Photos from the image-classification dataset "dataset_split" in the GitHub repository sarmad-bit/apple-disease-model. Its 2 classes are: apple black rot, apple cedar apple rust.

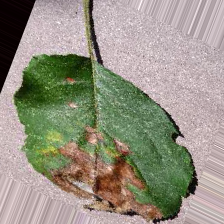
Label: apple black rot

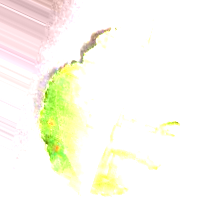
Label: apple cedar apple rust

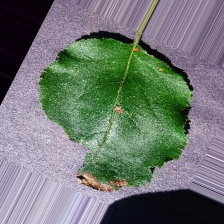
Label: apple black rot

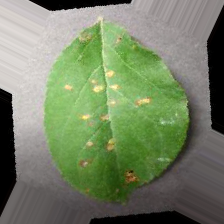
Label: apple cedar apple rust

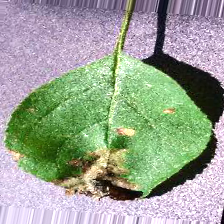
Label: apple black rot

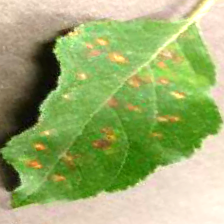
Label: apple cedar apple rust
